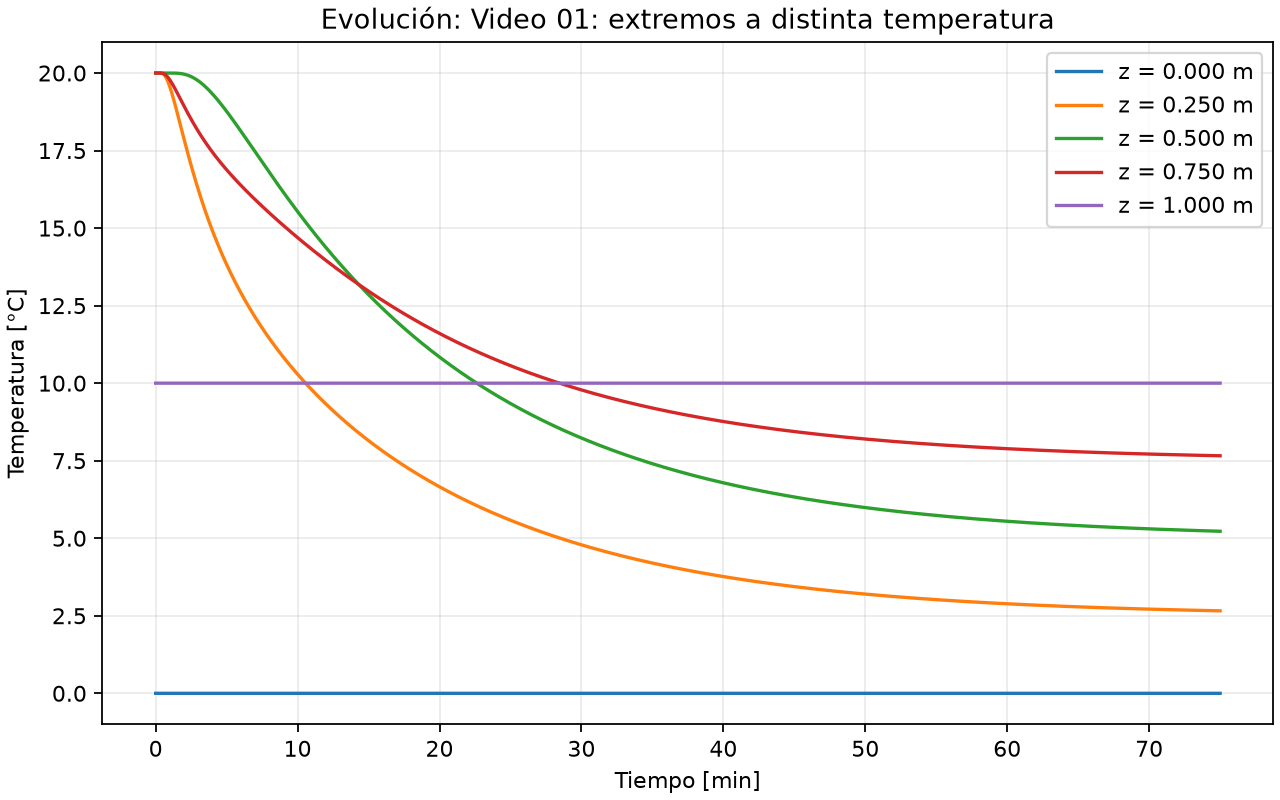

Source data for this figure (header and first rows):
time_s, T_at_z_0.0000_m_c, T_at_z_0.2500_m_c, T_at_z_0.5000_m_c, T_at_z_0.7500_m_c, T_at_z_1.0000_m_c
0.0, 0.0, 20.0, 20.0, 20.0, 10.0
0.9, 0.0, 20.0, 20.0, 20.0, 10.0
1.8, 0.0, 20.0, 20.0, 20.0, 10.0
2.7, 0.0, 20.0, 20.0, 20.0, 10.0
3.6, 0.0, 20.0, 20.0, 20.0, 10.0
4.5, 0.0, 20.0, 20.0, 20.0, 10.0
5.4, 0.0, 20.0, 20.0, 20.0, 10.0
6.3, 0.0, 20.0, 20.0, 20.0, 10.0
7.2, 0.0, 20.0, 20.0, 20.0, 10.0
8.1, 0.0, 20.0, 20.0, 20.0, 10.0
9.0, 0.0, 20.0, 20.0, 20.0, 10.0
9.9, 0.0, 20.0, 20.0, 20.0, 10.0
10.8, 0.0, 20.0, 20.0, 20.0, 10.0
11.7, 0.0, 20, 20.0, 20, 10.0
12.6, 0.0, 20, 20.0, 20, 10.0
13.5, 0.0, 20, 20.0, 20, 10.0
14.4, 0.0, 20, 20.0, 20, 10.0
15.3, 0.0, 20, 20.0, 20, 10.0
16.2, 0.0, 20, 20.0, 20, 10.0
17.1, 0.0, 20, 20.0, 20, 10.0
18.0, 0.0, 20, 20.0, 20, 10.0
18.9, 0.0, 20, 20.0, 20, 10.0
19.8, 0.0, 20, 20.0, 20, 10.0
20.7, 0.0, 20, 20.0, 20, 10.0
21.6, 0.0, 20, 20.0, 20, 10.0
22.5, 0.0, 20, 20.0, 20, 10.0
23.4, 0.0, 20, 20, 20, 10.0
24.3, 0.0, 19.99, 20, 20, 10.0
25.2, 0.0, 19.99, 20, 20, 10.0
26.1, 0.0, 19.99, 20, 20, 10.0
27.0, 0.0, 19.99, 20, 19.99, 10.0
27.9, 0.0, 19.99, 20, 19.99, 10.0
28.8, 0.0, 19.98, 20, 19.99, 10.0
29.7, 0.0, 19.98, 20, 19.99, 10.0
30.6, 0.0, 19.97, 20, 19.99, 10.0
31.5, 0.0, 19.97, 20, 19.98, 10.0
32.4, 0.0, 19.96, 20, 19.98, 10.0
33.3, 0.0, 19.96, 20, 19.98, 10.0
34.2, 0.0, 19.95, 20, 19.98, 10.0
35.1, 0.0, 19.95, 20, 19.97, 10.0
36.0, 0.0, 19.94, 20, 19.97, 10.0
36.9, 0.0, 19.93, 20, 19.97, 10.0
37.8, 0.0, 19.92, 20, 19.96, 10.0
38.7, 0.0, 19.91, 20, 19.96, 10.0
39.6, 0.0, 19.9, 20, 19.95, 10.0
40.5, 0.0, 19.89, 20, 19.95, 10.0
41.4, 0.0, 19.88, 20, 19.94, 10.0
42.3, 0.0, 19.87, 20, 19.94, 10.0
43.2, 0.0, 19.86, 20, 19.93, 10.0
44.1, 0.0, 19.85, 20, 19.92, 10.0
45.0, 0.0, 19.83, 20, 19.92, 10.0
45.9, 0.0, 19.82, 20, 19.91, 10.0
46.8, 0.0, 19.81, 20, 19.9, 10.0
47.7, 0.0, 19.79, 20, 19.9, 10.0
48.6, 0.0, 19.78, 20, 19.89, 10.0
49.5, 0.0, 19.76, 20, 19.88, 10.0
50.4, 0.0, 19.75, 20, 19.87, 10.0
51.3, 0.0, 19.73, 20, 19.87, 10.0
52.2, 0.0, 19.71, 20, 19.86, 10.0
53.1, 0.0, 19.7, 20, 19.85, 10.0
... 4,941 more rows
